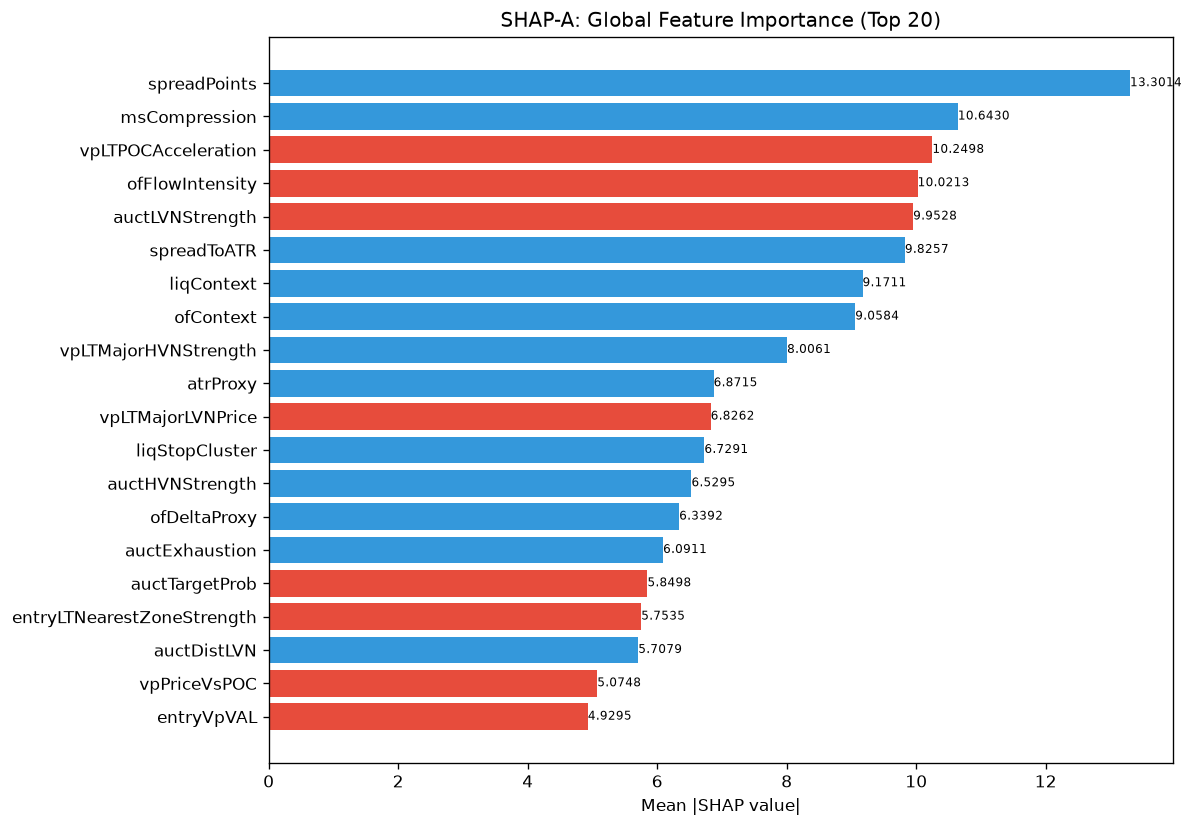

The table this chart was drawn from, first rows:
feature, category, mean_abs_shap, mean_shap, std_shap, rank
spreadPoints, unknown, 13.3, 0.5491, 32.4, 1
msCompression, unknown, 10.64, 2.089, 14.81, 2
vpLTPOCAcceleration, unknown, 10.25, -1.876, 8.784, 3
ofFlowIntensity, unknown, 10.02, -0.9893, 16.95, 4
auctLVNStrength, unknown, 9.953, -0.4715, 4.243, 5
spreadToATR, unknown, 9.826, 0.459, 19.42, 6
liqContext, engine_composite, 9.171, 0.3359, 22.21, 7
ofContext, engine_composite, 9.058, 0.05996, 4.178, 8
vpLTMajorHVNStrength, unknown, 8.006, 0.901, 7.269, 9
atrProxy, unknown, 6.872, 0.2978, 6.374, 10
vpLTMajorLVNPrice, unknown, 6.826, -0.4134, 3.894, 11
liqStopCluster, unknown, 6.729, 0.2513, 6.76, 12
auctHVNStrength, unknown, 6.529, 0.8496, 9.678, 13
ofDeltaProxy, unknown, 6.339, 0.6519, 5.091, 14
auctExhaustion, unknown, 6.091, 0.3624, 3.949, 15
auctTargetProb, unknown, 5.85, -0.08943, 5.229, 16
entryLTNearestZoneStrength, unknown, 5.753, -0.06535, 6.667, 17
auctDistLVN, unknown, 5.708, 0.8154, 4.033, 18
vpPriceVsPOC, unknown, 5.075, -0.1715, 3.799, 19
entryVpVAL, unknown, 4.93, -0.0359, 8.455, 20
auctTradeQuality, unknown, 4.878, -0.09547, 4.004, 21
entryVpDistLVN, unknown, 4.713, -0.453, 4.975, 22
auctExpReward, unknown, 4.565, 0.914, 5.166, 23
structDistATR, unknown, 4.46, -0.2499, 8.218, 24
vpBestHVN, unknown, 4.331, -0.05061, 3.756, 25
avgSpread, unknown, 4.177, -1.166, 9.62, 26
profilerTQMean, unknown, 4.094, -0.2013, 4.842, 27
ofAbsorption, unknown, 4.028, 0.02995, 4.253, 28
entryVpDistHVN, unknown, 3.87, -0.2699, 6.792, 29
structureBias, unknown, 3.864, -0.2266, 2.545, 30
vpDevPOCSlope, unknown, 3.862, 0.3574, 2.741, 31
auctShapeConf, unknown, 3.802, 0.04192, 4.019, 32
liqSessionLiq, unknown, 3.785, -0.1134, 2.842, 33
auctAcceptance, unknown, 3.778, -0.788, 4.841, 34
auctDistHVN, unknown, 3.769, -0.09827, 8.478, 35
ofParticipation, unknown, 3.691, -0.1104, 4.161, 36
msTickImbalance, unknown, 3.601, 0.4973, 4.179, 37
auctTargetPrice, unknown, 3.588, 0.09678, 6.256, 38
smContext, engine_composite, 3.503, 1.572, 7.735, 39
vpLTPOC10d, unknown, 3.49, 0.08503, 8.138, 40
vpLTPOC60d, unknown, 3.412, -0.4489, 6.103, 41
vpLTMajorHVNPrice, unknown, 3.242, -0.9439, 8.529, 42
entryVpVAH, unknown, 3.212, -0.2946, 2.905, 43
smMitigation, unknown, 3.104, 0.6038, 3.468, 44
chochScore, unknown, 3.003, 0.7745, 5.119, 45
entryVpPOC, unknown, 2.918, -0.2756, 3.296, 46
entryAuctExhaustion, unknown, 2.818, 0.1279, 1.971, 47
profilerBalMean, unknown, 2.794, -0.3653, 2.83, 48
smFVG, unknown, 2.392, -0.05259, 3.592, 49
vpDailyPOC, unknown, 2.28, -0.0264, 2.351, 50
liqPremDisc, unknown, 2.179, -0.0005564, 3.257, 51
entryVpDevPOCDir, unknown, 2.177, 0.3576, 1.497, 52
vpLTMajorLVNStrength, unknown, 2.136, 0.2663, 2.615, 53
RR, unknown, 2.115, -0.08783, 2.919, 54
entryProfilerSamples, unknown, 2.104, 0.4111, 3.444, 55
vpDistNakedPOC_ATR, unknown, 2.092, -0.03793, 2.9, 56
entryPrice, unknown, 1.789, 0.5797, 1.746, 57
auctReversalRisk, unknown, 1.673, -0.0865, 2.406, 58
smZoneQuality, unknown, 1.66, 0.04549, 1.649, 59
vpLTAcceptanceAtPrice, unknown, 1.651, 0.3006, 1.495, 60
... 112 more rows
